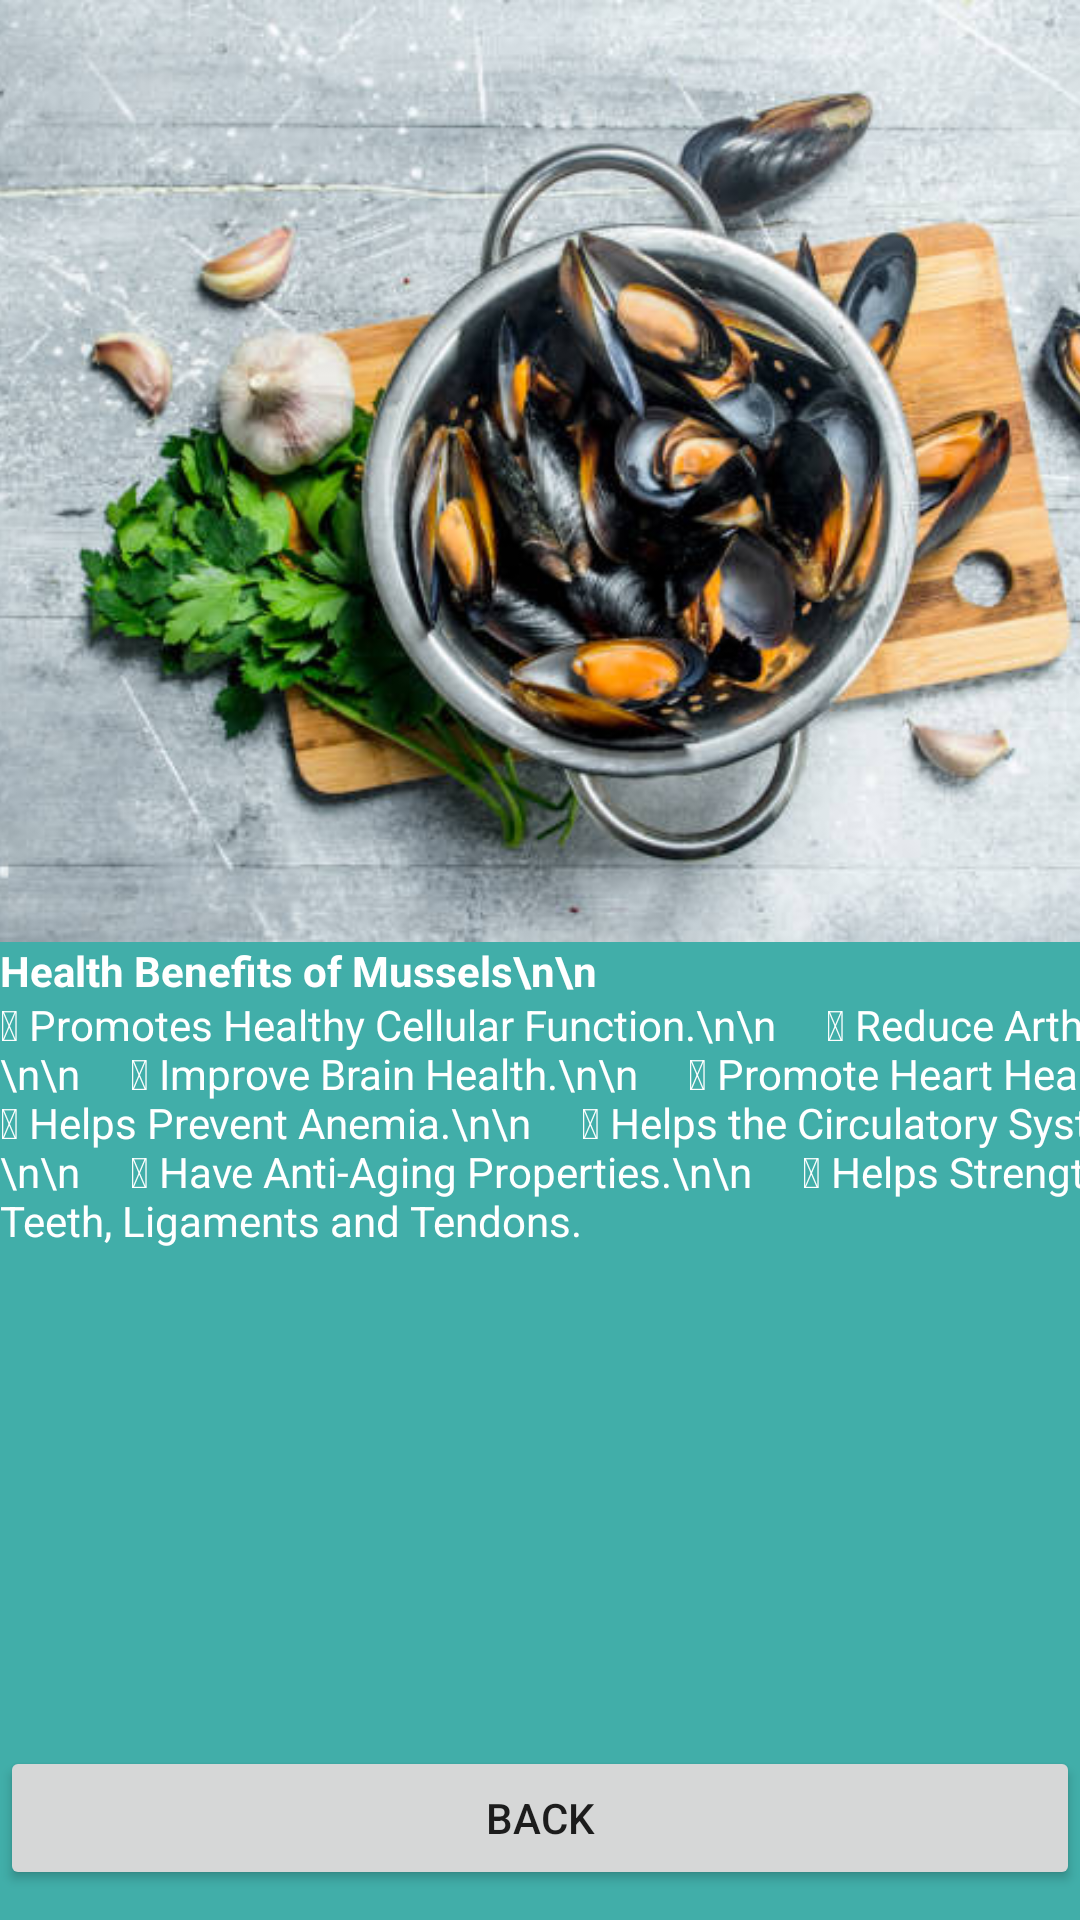

Reconstruct the res/layout file that produces this screen, plus the resources it refers to.
<!-- AndroidManifest.xml: application theme Theme.ShellfishIdentification -->
<!-- res/layout/activity_h_b_mussels.xml -->
<?xml version="1.0" encoding="utf-8"?>
<androidx.constraintlayout.widget.ConstraintLayout xmlns:android="http://schemas.android.com/apk/res/android"
    xmlns:app="http://schemas.android.com/apk/res-auto"
    xmlns:tools="http://schemas.android.com/tools"
    android:layout_width="match_parent"
    android:layout_height="match_parent"
    android:background="@color/purple_700"
    tools:context=".HBMussels">


    <LinearLayout
        android:layout_width="match_parent"
        android:layout_height="match_parent"
        android:orientation="vertical">

        <ImageView
            android:id="@+id/imageView10"
            android:layout_width="410dp"
            android:layout_height="314dp"
            android:scaleType="centerCrop"
            app:srcCompat="@drawable/mhb"
            tools:ignore="MissingConstraints" />

        <TextView
            android:id="@+id/textView5"
            android:layout_width="408dp"
            android:layout_height="18dp"
            android:text="Health Benefits of Mussels\n\n"
            android:textColor="@color/white"
            android:textStyle="bold"
            tools:ignore="MissingConstraints" />

        <TextView
            android:id="@+id/textView6"
            android:layout_width="412dp"
            android:layout_height="250dp"
            android:text=" Promotes Healthy Cellular Function.\n\n
     Reduce Arthritis.\n\n
     Improve Brain Health.\n\n
     Promote Heart Health.\n\n
     Helps Prevent Anemia.\n\n
     Helps the Circulatory System.\n\n
     Have Anti-Aging Properties.\n\n
     Helps Strengthen Teeth, Ligaments and Tendons."
            android:textColor="@color/white"
            tools:ignore="MissingConstraints" />

        <Button
            android:id="@+id/button6"
            android:layout_width="match_parent"
            android:layout_height="wrap_content"
            android:text="Back"
            tools:ignore="MissingConstraints" />

        <Button
            android:id="@+id/button7"
            android:layout_width="match_parent"
            android:layout_height="wrap_content"
            android:text="Back to Start"
            tools:ignore="MissingConstraints" />
    </LinearLayout>

</androidx.constraintlayout.widget.ConstraintLayout>
<!-- resources referenced by this layout -->
<resources>
  <color name="purple_700">#FF41AEA9</color>
  <color name="white">#FFFFFFFF</color>
  <!-- drawable mhb: jpg bitmap (drawable-xxhdpi, 55031 bytes) -->
  <style name="Theme.ShellfishIdentification" parent="Theme.MaterialComponents.DayNight">
          
          <item name="colorPrimary">@color/purple_500</item>
          <item name="colorPrimaryVariant">@color/purple_700</item>
          <item name="colorOnPrimary">@color/white</item>
          
          <item name="colorSecondary">@color/teal_200</item>
          <item name="colorSecondaryVariant">@color/teal_700</item>
          <item name="colorOnSecondary">@color/white</item>
          
          <item name="android:statusBarColor" tools:targetApi="l">?attr/colorPrimaryVariant</item>
          
          <item name="windowNoTitle">true</item>
          <item name="windowActionBar">false</item>
          <item name="actionBarStyle">@style/Custom.ActionBar</item>
      </style>
  <color name="purple_500">#FFA6F6F1</color>
  <color name="teal_200">#FF03DAC5</color>
  <color name="teal_700">#FF018786</color>
  <style name="Custom.ActionBar" parent="Widget.MaterialComponents.ActionBar.Primary">
          <item name="background">@color/purple_700</item>
      </style>
</resources>
